Run: headless pygame with SDL's dummy video driver; simulated clock (each Clock.tick advances the game by its frame time, no real sleeping); random seed 0; keys injected as events and as key.get_pressed() state; no mouse input.
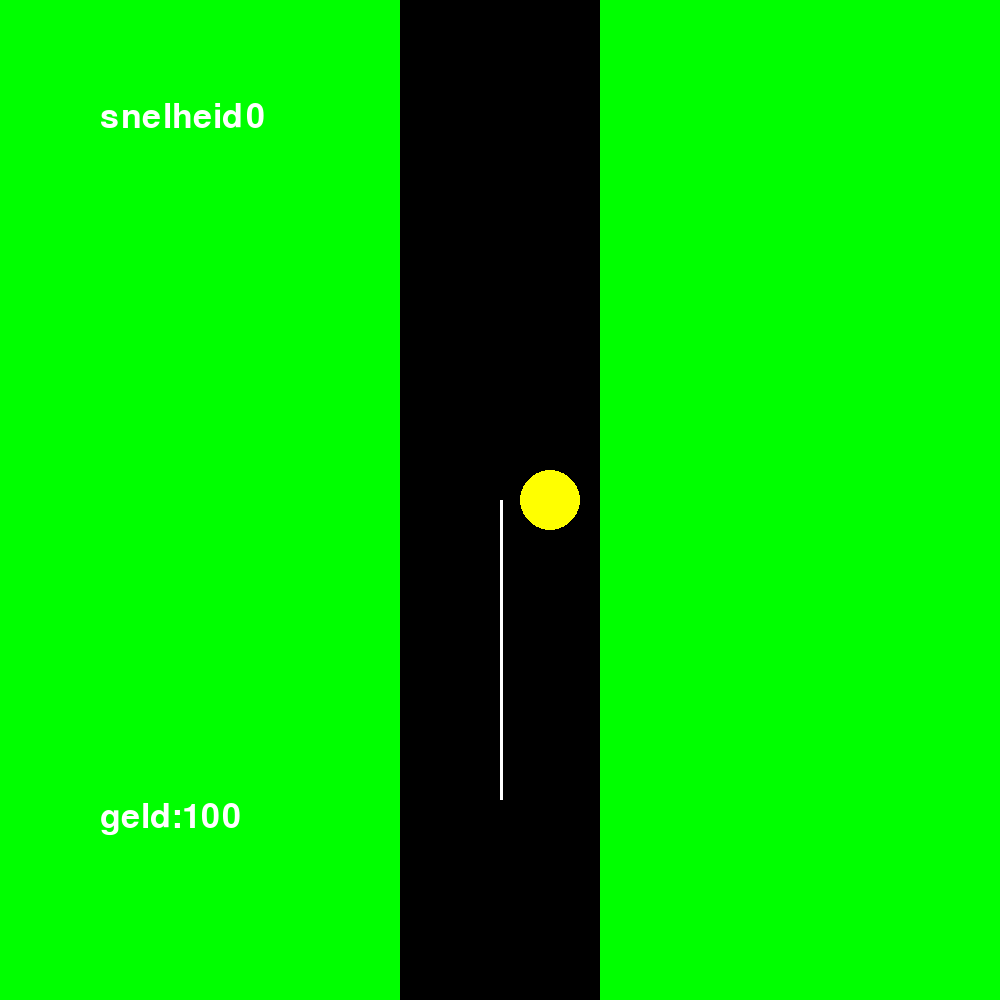
Frame 1 of 4 · flips 1–60 · no input
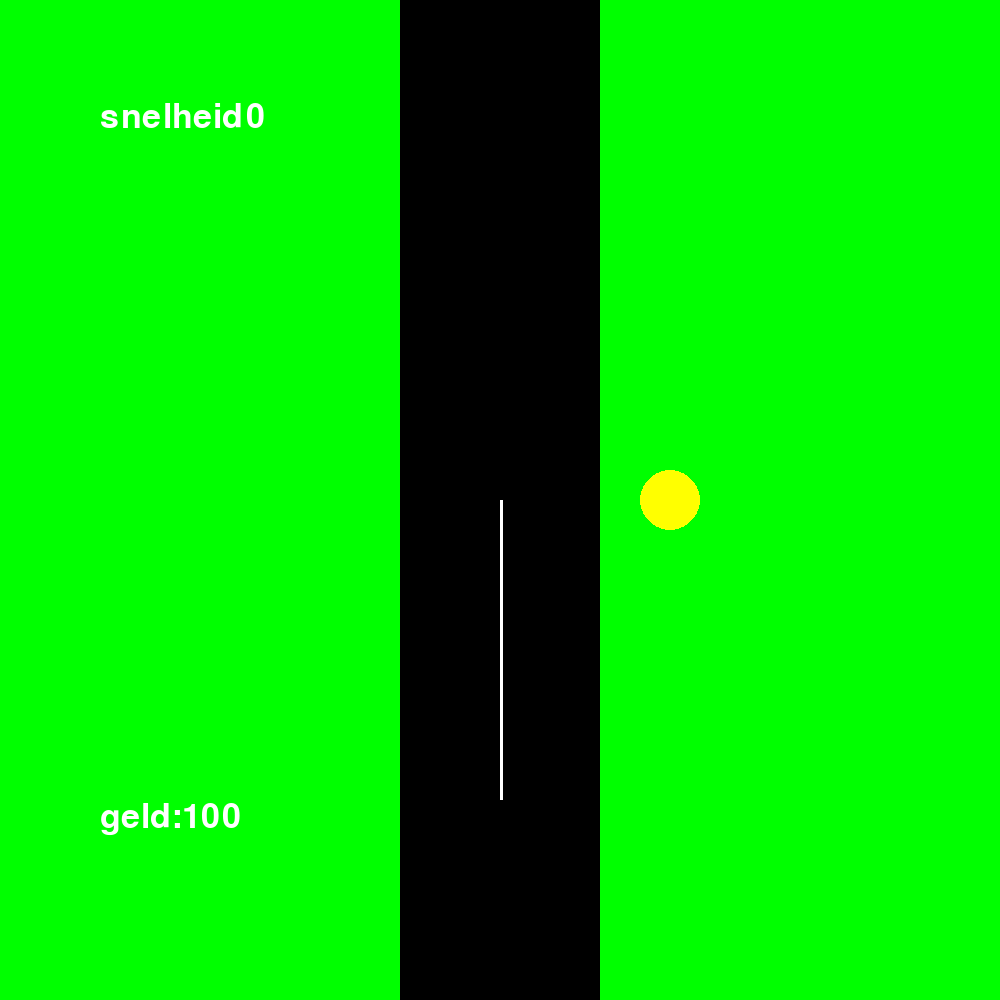
Frame 2 of 4 · flips 61–180 · tapped SPACE, RETURN · held RIGHT (→), D
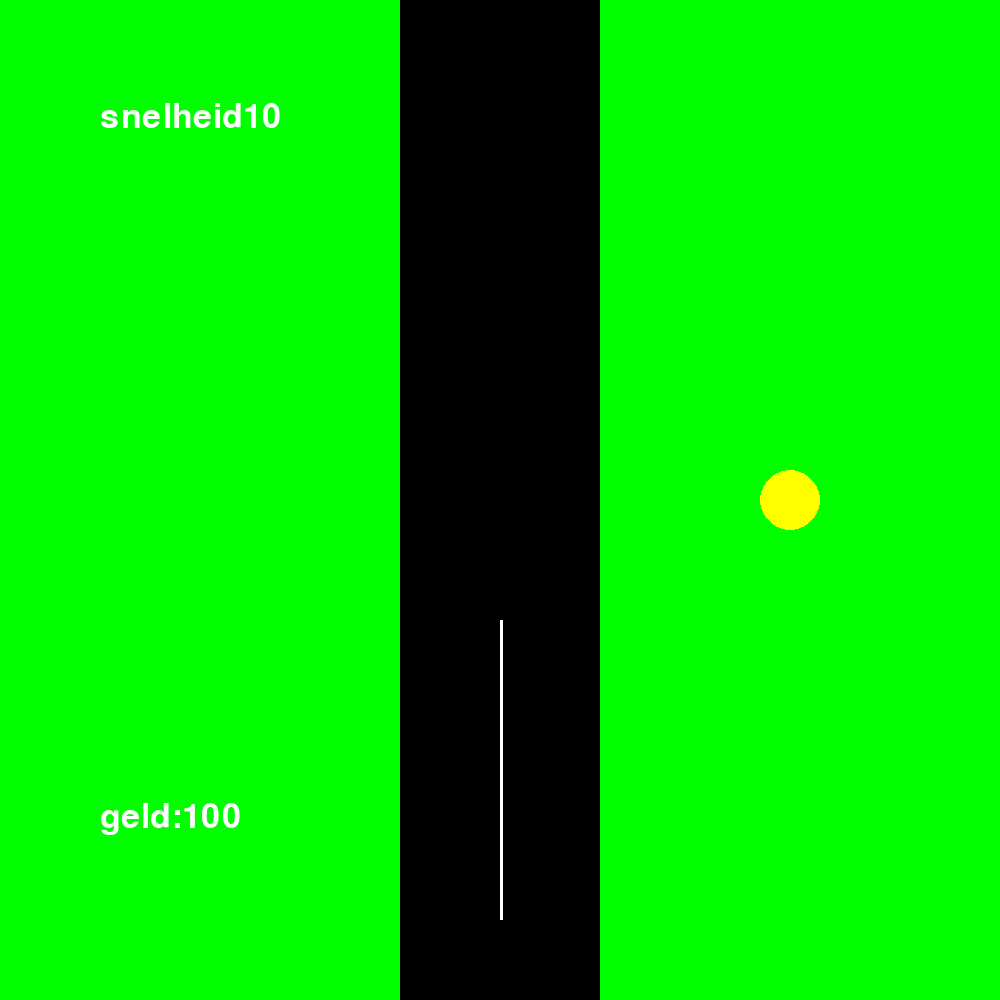
Frame 3 of 4 · flips 181–300 · held DOWN (↓), S
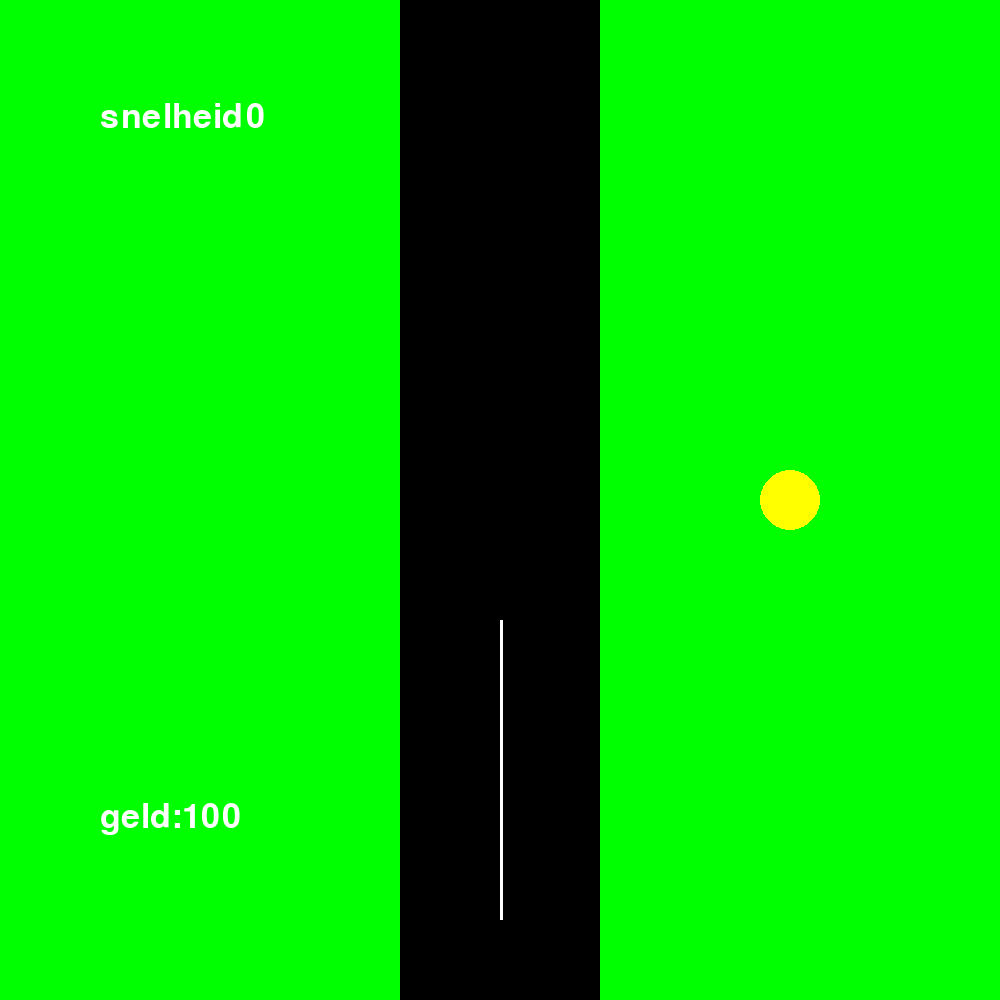
Frame 4 of 4 · flips 301–420 · held LEFT (←), A, UP (↑), W

The pygame program that drew these frames:

import pygame
import random

pygame.init()

groen = (0,255,0)
geel = (255,255,0)
zwart = (0,0,0)
wit = (255,255,255)
grijs = (200,200,200)

screen = pygame.display.set_mode((1000,1000))
screen.fill(groen)

x_rechterbaan = 500
y_rechterbaan = -500

x_linkerbaan = 400
y_linkerbaan = -500
y_wegstreep_speed = 0

x_wegstreep = 500
y_wegstreep = 500

x_auto = 550
y_auto = 500
x_auto_speed = 0

aantal_snelheid = 0

x_halte = 600
y_halte = random.randrange(-9000,-1000)
y_halte_speed = 0

geld = 100

halte_tijd = 0

flitspaal_tijd = 0

x_flitspaal = 600
y_flitspaal = random.randrange(-9000,-1000)
y_flitspaal_speed = 0

def flitspaal(x_flitspaal,y_flitspaal):
  pygame.draw.rect(screen,grijs,[x_flitspaal,y_flitspaal,60,60])

def jouwgeld(geld):
  font = pygame.font.SysFont(None,50)
  text = font.render("geld:"+str(geld),True,wit)
  screen.blit(text,[100,800])

def halte(x_halte,y_halte):
  pygame.draw.rect(screen,zwart,[x_halte,y_halte,100,500])

def snelheid(aantal_snelheid):
  font = pygame.font.SysFont(None,50)
  text = font.render("snelheid"+str(aantal_snelheid),True,wit)
  screen.blit(text,[100,100])

def linkerbaan(x_linkerbaan,y_linkerbaan):
  pygame.draw.rect(screen,zwart,[x_linkerbaan,y_linkerbaan,100,10000])

def wegstreep(x_wegstreep,y_wegstreep):
  pygame.draw.rect(screen,wit,[x_wegstreep,y_wegstreep,3,300])

def rechterbaan(x_rechterbaan,y_rechterbaan):
  pygame.draw.rect(screen,zwart,[x_rechterbaan,y_rechterbaan,100,10000])

def auto(x_auto,y_auto):
  pygame.draw.circle(screen,geel,[x_auto,y_auto],30)

exit = False

while not exit:
  for event in pygame.event.get():
    if event.type == pygame.KEYDOWN:
      if event.key == pygame.K_q:
        exit = True
      if event.key == pygame.K_UP:
        y_wegstreep_speed -= 1
        aantal_snelheid -= 10
        y_halte_speed -= 1
        y_flitspaal_speed -= 1
      if event.key == pygame.K_DOWN:
        y_wegstreep_speed += 1
        aantal_snelheid += 10
        y_halte_speed += 1
        y_flitspaal_speed += 1
      if event.key == pygame.K_RIGHT:
        x_auto_speed += 1
      if event.key == pygame.K_LEFT:
        x_auto_speed -= 1

  screen.fill(groen)      

  if y_wegstreep > 1000:
    y_wegstreep = 0

  if y_halte+500 > y_auto > y_halte and aantal_snelheid == 0 and halte_tijd == 0:
    geld += 10
    halte_tijd += 1
    y_halte = random.randrange(-9000,-1000)

  if halte_tijd == 1:
    halte_tijd = 0

  if y_flitspaal+50 > y_auto > y_flitspaal and aantal_snelheid > 50 and flitspaal_tijd == 0:
    geld -= 10
    flitspaal_tijd += 1 
    y_flitspaal = random.randrange(-9000,-1000)

  if y_flitspaal > 1000:
    y_flitspaal = random.randrange(-9000,-1000)  

  if flitspaal_tijd == 1:
    flitspaal_tijd = 0

  if geld <= 0:
    exit = True                

  y_wegstreep += y_wegstreep_speed
  x_auto += x_auto_speed
  y_halte += y_halte_speed
  y_flitspaal += y_flitspaal_speed          
  
  rechterbaan(x_rechterbaan,y_rechterbaan)
  linkerbaan(x_linkerbaan,y_linkerbaan)
  wegstreep(x_wegstreep,y_wegstreep)
  auto(x_auto,y_auto)
  snelheid(aantal_snelheid)
  halte(x_halte,y_halte)
  jouwgeld(geld)
  flitspaal(x_flitspaal,y_flitspaal)
  pygame.display.update()
